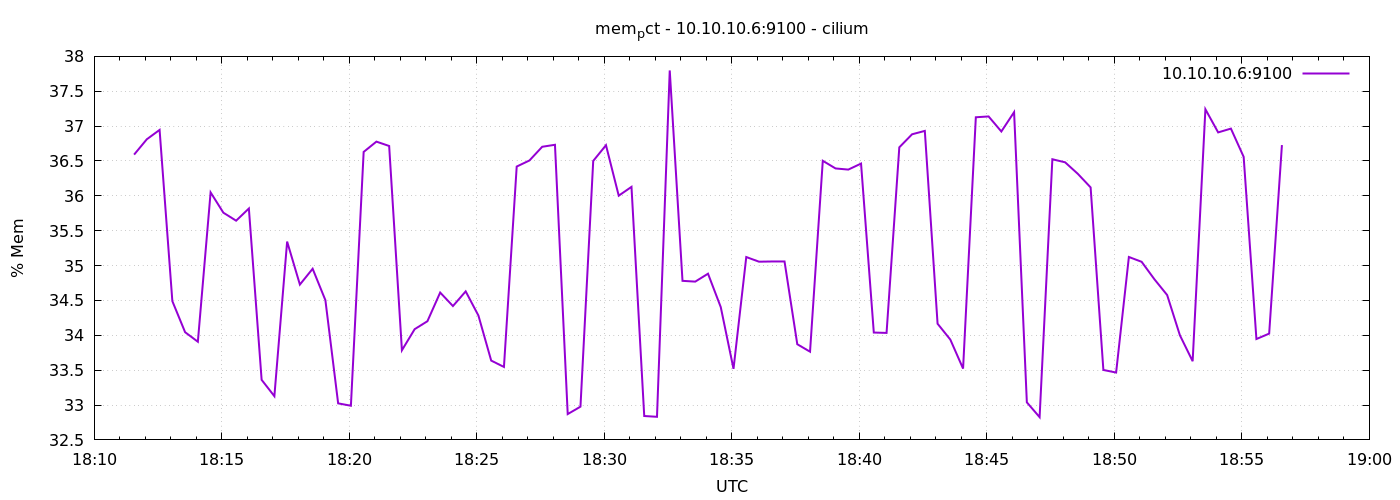

The file beside this chart, header and first rows:
1778091094	36.591068692543416
1778091124	36.81
1778091154	36.95
1778091184	34.49
1778091214	34.04
1778091244	33.91
1778091274	36.05
1778091304	35.76
1778091334	35.64
1778091364	35.82
1778091394	33.36
1778091424	33.13
1778091454	35.34
1778091484	34.73
1778091514	34.95
1778091544	34.5
1778091574	33.02
1778091604	32.99
1778091634	36.63
1778091664	36.78
1778091694	36.71
1778091724	33.79
1778091754	34.09
1778091784	34.2
1778091814	34.61
1778091844	34.42
1778091874	34.63
1778091904	34.28
1778091934	33.64
1778091964	33.55
1778091994	36.42
1778092024	36.51
1778092054	36.7
1778092084	36.73
1778092114	32.87
1778092144	32.98
1778092174	36.5
1778092204	36.73
1778092234	36
1778092264	36.13
1778092294	32.84
1778092324	32.83
1778092354	37.8
1778092384	34.78
1778092414	34.77
1778092444	34.88
1778092474	34.4
1778092504	33.52
1778092534	35.12
1778092564	35.06
1778092594	35.06
1778092624	35.06
1778092654	33.87
1778092684	33.76
1778092714	36.5
1778092744	36.39
1778092774	36.38
1778092804	36.46
1778092834	34.04
1778092864	34.03
1778092894	36.7
... 30 more rows
